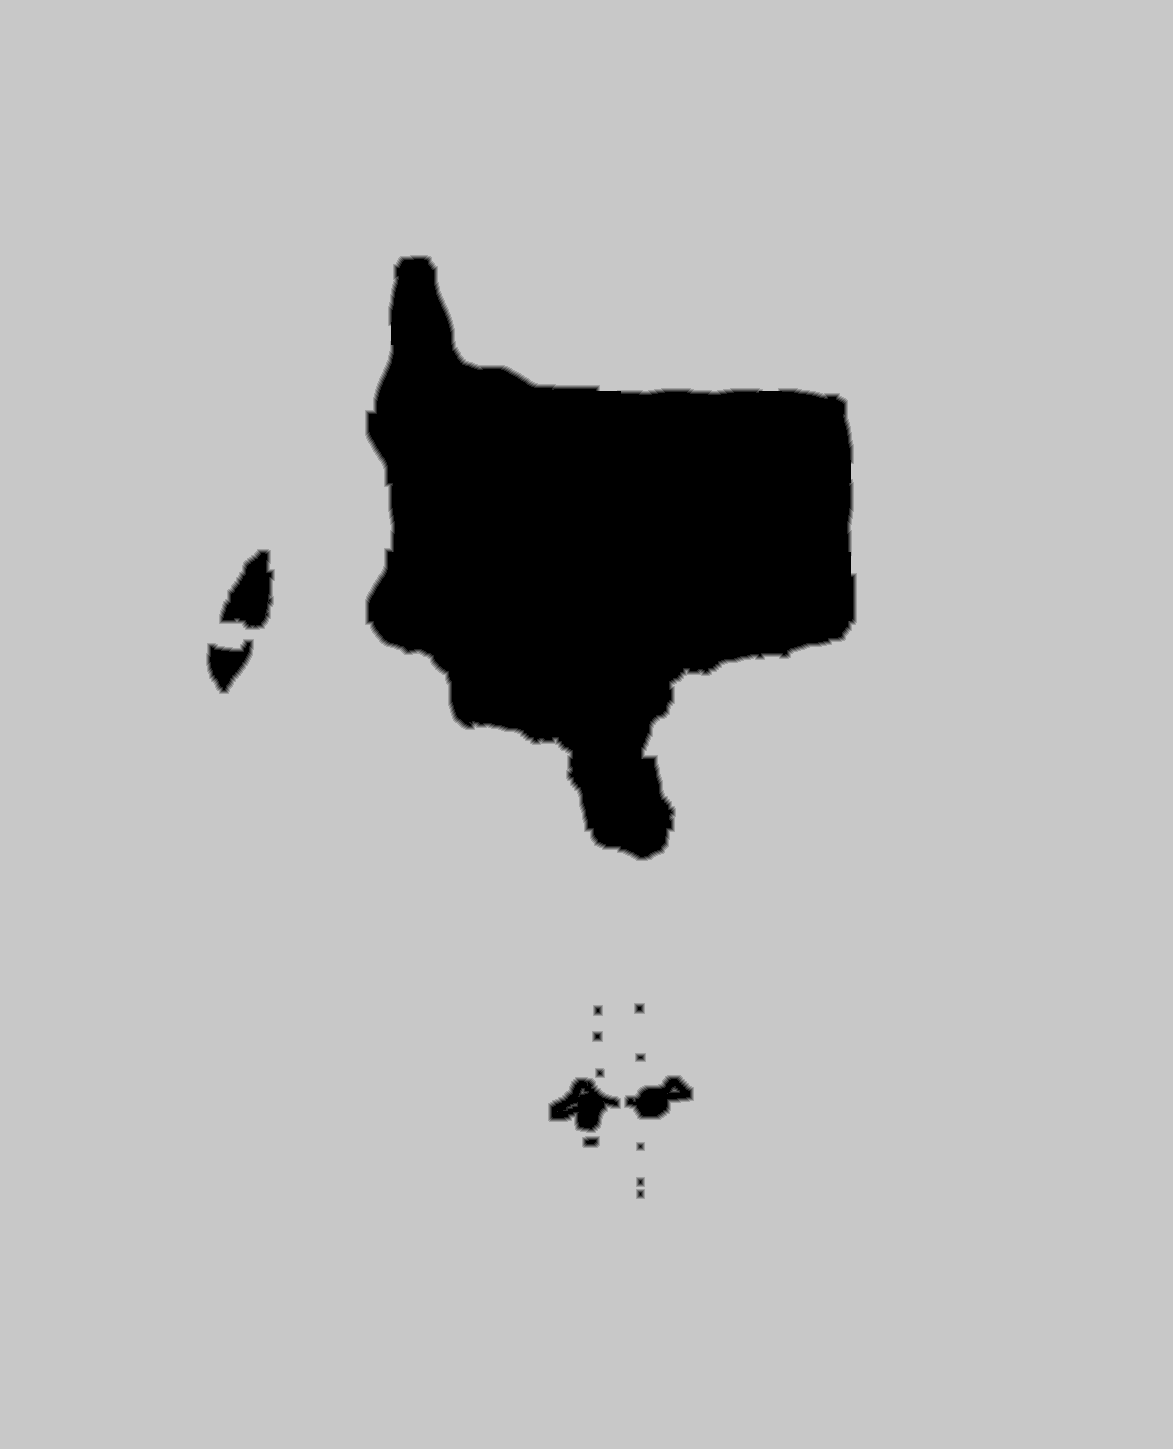

The table this chart was drawn from, first rows:
source	tdt_hull ranged
truth	truth_420c851c3f0.tsv
width	1173
height	1449
nibble	0	161464
nibble	1	3416
nibble	2	3461
nibble	3	3522
nibble	4	3632
nibble	5	1524182
